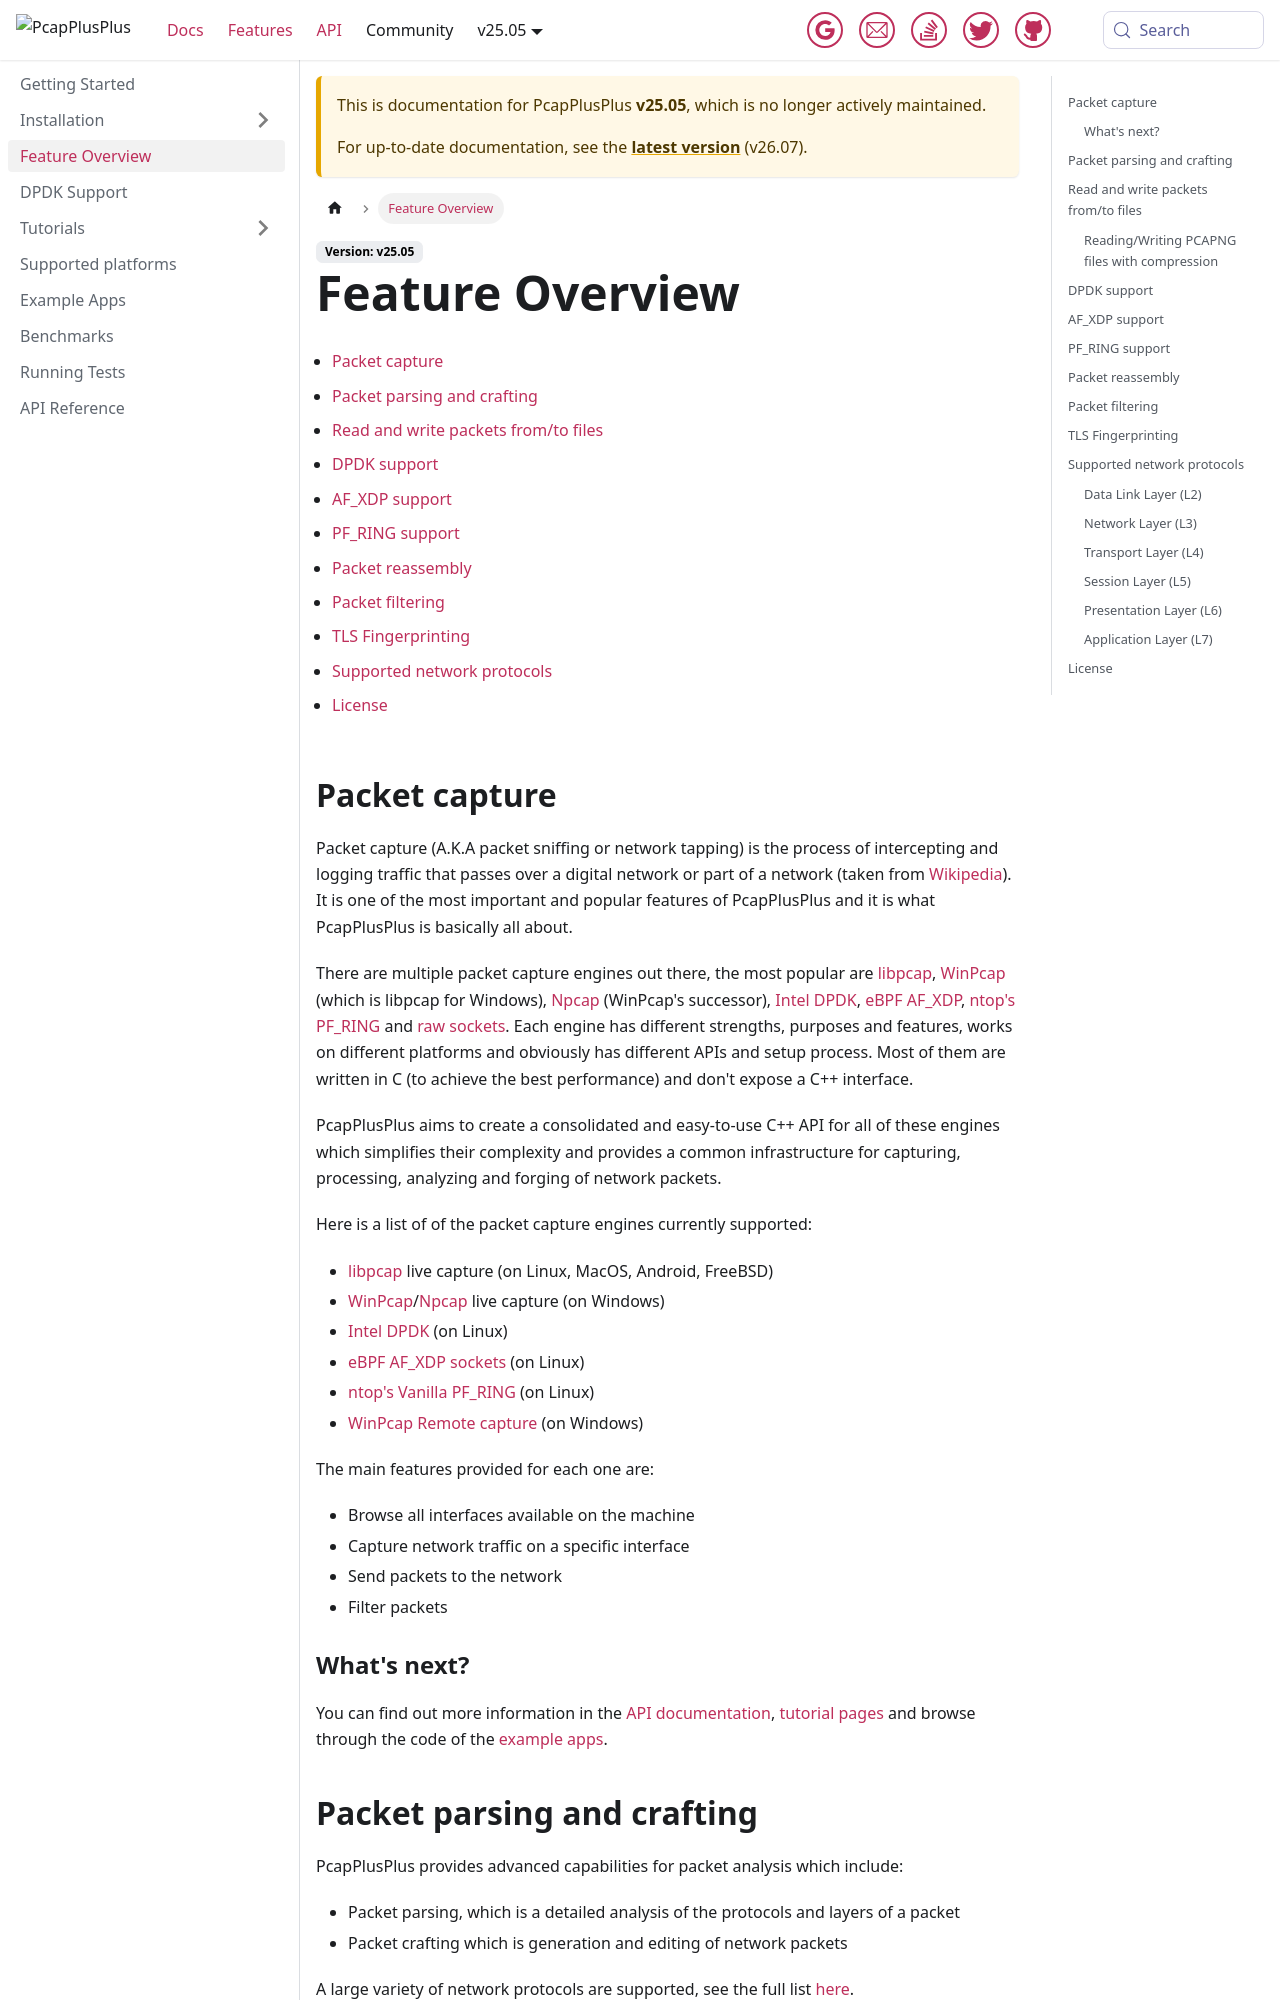

repository: PcapPlusPlus/pcapplusplus.github.io · page: docs/v25.05/features.html · generator: jekyll

---
title: Feature Overview
sidebar_position: 3
---

# Feature Overview

import TOCInline from '@theme/TOCInline';

<TOCInline toc={toc} maxHeadingLevel={2} />

## Packet capture

Packet capture (A.K.A packet sniffing or network tapping) is the process of intercepting and logging traffic that passes over a digital network or part of a network (taken from [Wikipedia](https://en.wikipedia.org/wiki/Packet_analyzer)). It is one of the most important and popular features of PcapPlusPlus and it is what PcapPlusPlus is basically all about.

There are multiple packet capture engines out there, the most popular are [libpcap](https://www.tcpdump.org/), [WinPcap](https://www.winpcap.org/) (which is libpcap for Windows), [Npcap](https://nmap.org/npcap/) (WinPcap's successor), [Intel DPDK](https://www.dpdk.org/), [ntop's PF_RING](https://www.ntop.org/products/packet-capture/pf_ring/) and [raw sockets](https://en.wikipedia.org/wiki/Network_socket#Raw_socket). Each engine has different strengths, purposes and features, works on different platforms and obviously has different APIs and setup process. Most of them are written in C (to achieve the best performance) and don't expose a C++ interface.

PcapPlusPlus aims to create a consolidated and easy-to-use C++ API for all of these engines which simplifies their complexity and provides a common infrastructure for capturing, processing, analyzing and forging of network packets.

Here is a list of of the packet capture engines currently supported:

- [libpcap](https://www.tcpdump.org/) live capture (on Linux, MacOS, Android, FreeBSD)
- [WinPcap](https://www.winpcap.org/)/[Npcap](https://nmap.org/npcap/) live capture (on Windows)
- [Intel DPDK](https://www.dpdk.org/) (on Linux)
- [ntop's Vanilla PF_RING](https://www.ntop.org/products/packet-capture/pf_ring/) (on Linux)
- [WinPcap Remote capture](https://www.winpcap.org/docs/docs_412/html/group__remote.html) (on Windows)

The main features provided for each one are:

- Browse all interfaces available on the machine
- Capture network traffic on a specific interface
- Send packets to the network
- Filter packets

### What's next?

You can find out more information in the [API documentation *LINK*](/docs/api), [tutorial pages](/docs/tutorials/intro) and browse through the code of the [example apps *LINK*]/docs/examples).
